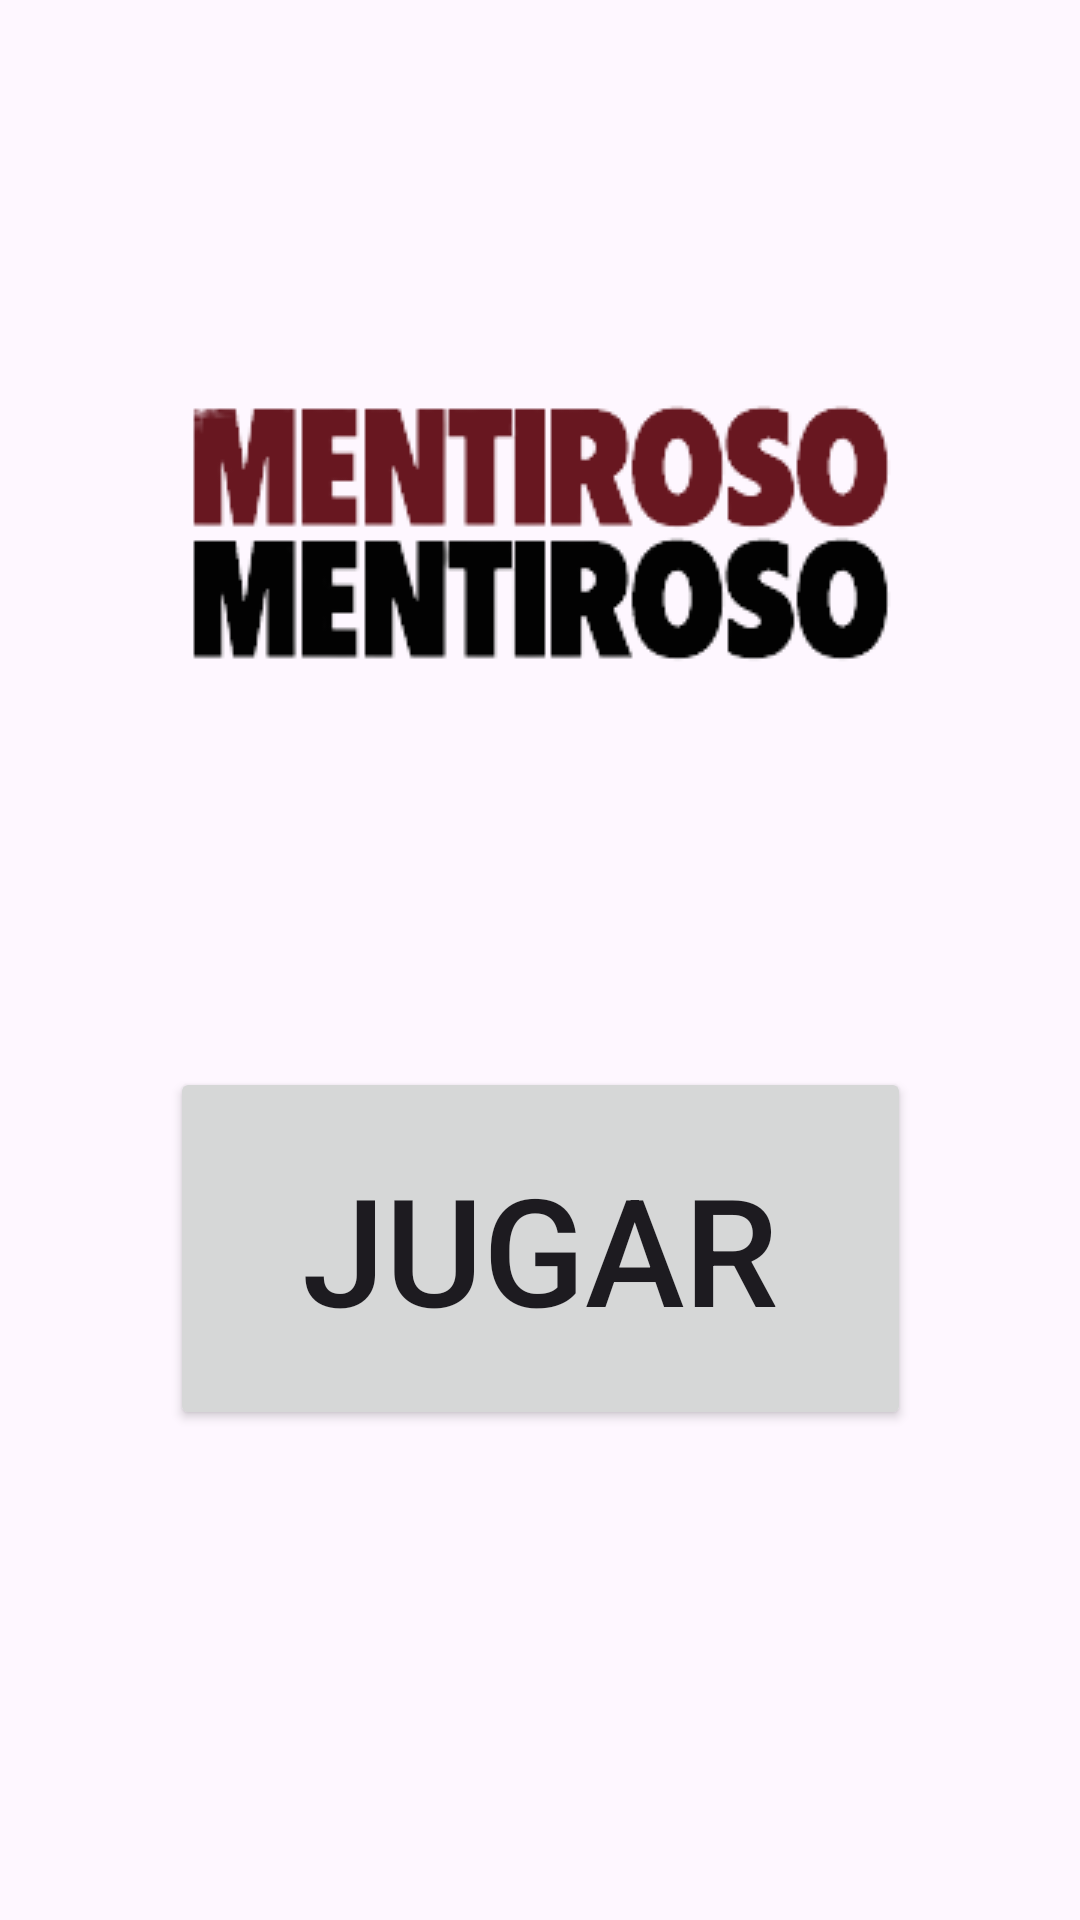

Write the Android layout XML for this screen, with the resource values it uses.
<!-- AndroidManifest.xml: application theme Theme.Mentirosofinal2 -->
<!-- res/layout/activity_main.xml -->
<?xml version="1.0" encoding="utf-8"?>
<androidx.constraintlayout.widget.ConstraintLayout xmlns:android="http://schemas.android.com/apk/res/android"
    xmlns:app="http://schemas.android.com/apk/res-auto"
    xmlns:tools="http://schemas.android.com/tools"
    android:layout_width="match_parent"
    android:layout_height="match_parent"
    android:background="@drawable/tapete"
    tools:context=".MainActivity">

    <Button
        android:id="@+id/btnPlay"
        android:layout_width="247dp"
        android:layout_height="121dp"
        android:text="@string/btnPlay"
        android:textSize="50sp"
        app:cornerRadius="20dp"
        app:layout_constraintBottom_toBottomOf="parent"
        app:layout_constraintLeft_toLeftOf="parent"
        app:layout_constraintRight_toRightOf="parent"
        app:layout_constraintTop_toTopOf="parent"
        app:layout_constraintVertical_bias="0.685" />

    <ImageView
        android:id="@+id/imageView"
        android:layout_width="wrap_content"
        android:layout_height="wrap_content"
        app:layout_constraintBottom_toTopOf="@+id/btnPlay"
        app:layout_constraintEnd_toEndOf="parent"
        app:layout_constraintStart_toStartOf="parent"
        app:layout_constraintTop_toTopOf="parent"
        app:srcCompat="@drawable/mentiroso_logo" />

</androidx.constraintlayout.widget.ConstraintLayout>
<!-- resources referenced by this layout -->
<resources>
  <!-- drawable mentiroso_logo: png bitmap (drawable, 10409 bytes) -->
  <string name="btnPlay">Jugar</string>
  <style name="Theme.Mentirosofinal2" parent="Base.Theme.Mentirosofinal2" />
  <style name="Base.Theme.Mentirosofinal2" parent="Theme.Material3.DayNight.NoActionBar">
          
          
      </style>
</resources>
